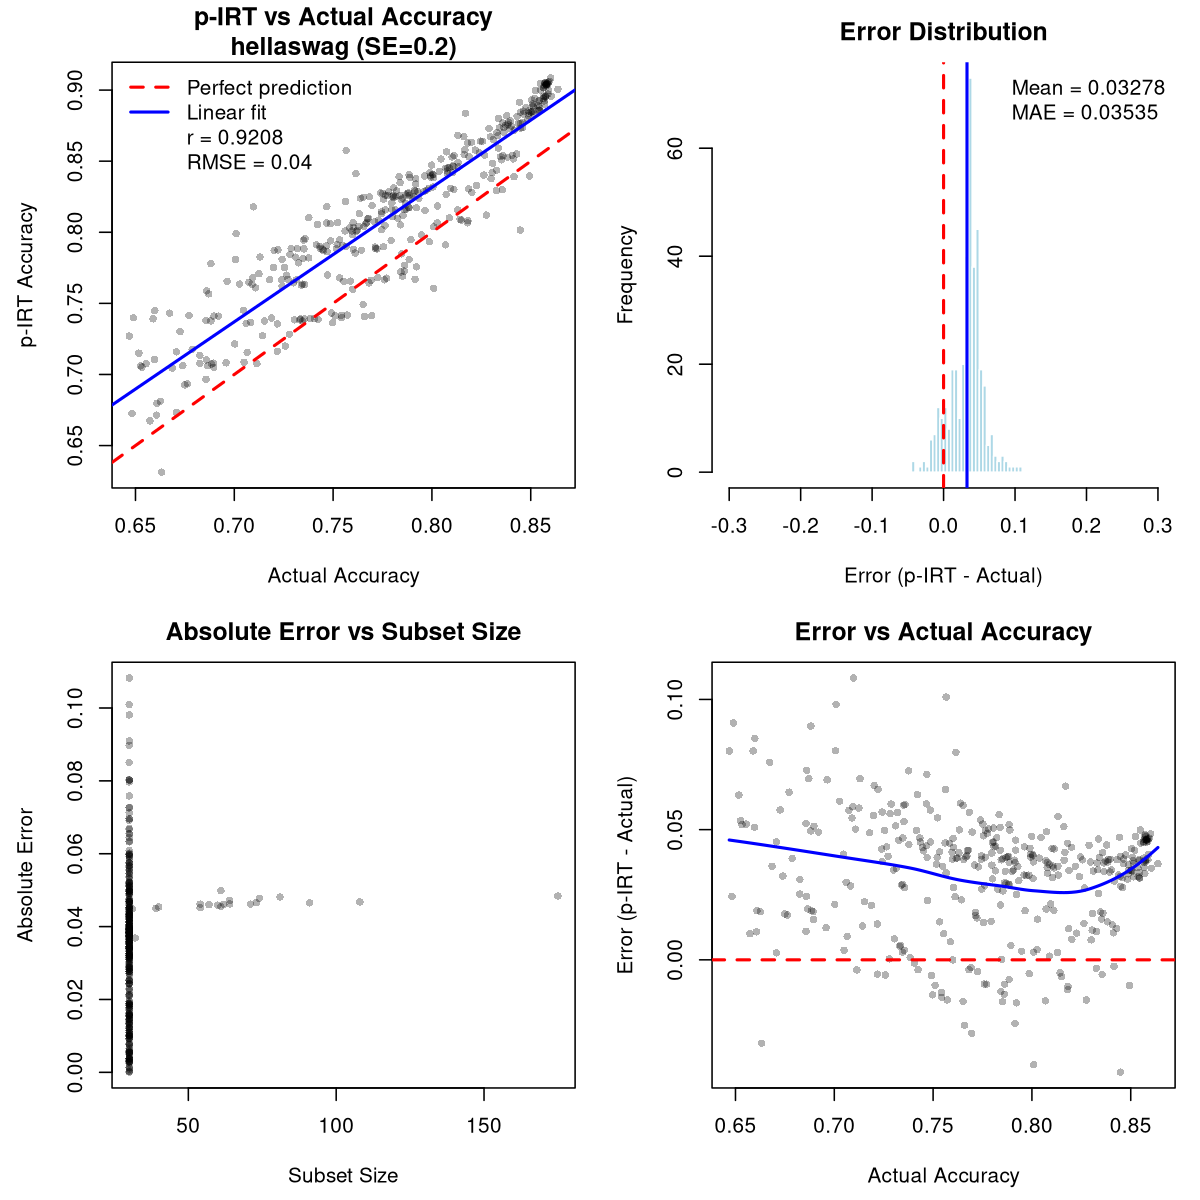

The file beside this chart, header and first rows:
model, pirt_accuracy, theta, n_subset_items, n_all_items, avg_observed, avg_predicted, actual_accuracy, n_items, error, abs_error, squared_error
0-hero/Matter-0.1-Slim-7B-preview, 0.7708, -0.7099, 30, 5595, 0.6, 0.7717, 0.7125, 5711, 0.05828, 0.05828, 0.003397
0-hero/Matter-0.2-32B, 0.7663, -0.7522, 30, 5595, 0.4667, 0.7679, 0.7692, 5711, -0.00294, 0.00294, 8.64412033265854e-06
222gate/Blurdus-7b-v0.1, 0.8846, 1.393, 30, 5595, 0.6667, 0.8858, 0.8501, 5711, 0.03447, 0.03447, 0.001188
AA051610/A0121, 0.7809, -0.6034, 30, 5595, 0.5333, 0.7822, 0.7885, 5711, -0.007576, 0.007576, 5.73973901122542e-05
AA051610/A0127, 0.7883, -0.5213, 30, 5595, 0.6, 0.7893, 0.7722, 5711, 0.01608, 0.01608, 0.0002586
AA051610/A12P, 0.7633, -0.78, 30, 5595, 0.4667, 0.7649, 0.7356, 5711, 0.02773, 0.02773, 0.0007688
AA051611/O0201, 0.768, -0.7376, 30, 5595, 0.5333, 0.7693, 0.7725, 5711, -0.004497, 0.004497, 2.02210487130093e-05
abhishek/autotrain-llama3-70b-orpo-v1, 0.7933, -0.4631, 30, 5595, 0.5333, 0.7947, 0.7986, 5711, -0.005306, 0.005306, 2.8156255831885e-05
abhishek/autotrain-llama3-8b-open-hermes…, 0.7061, -1.257, 30, 5595, 0.4333, 0.7076, 0.674, 5711, 0.03218, 0.03218, 0.001036
abhishek/autotrain-mixtral7x8b-math, 0.8111, -0.234, 30, 5595, 0.5667, 0.8125, 0.7801, 5711, 0.03107, 0.03107, 0.0009656
abideen/NexoNimbus-MoE-2x7B, 0.8318, 0.08322, 30, 5595, 0.6, 0.8331, 0.8006, 5711, 0.03128, 0.03128, 0.0009785
acrastt/kalomaze-stuff, 0.8007, -0.3719, 30, 5595, 0.6, 0.8018, 0.7617, 5711, 0.039, 0.039, 0.001521
adamo1139/Yi-34B-200K-AEZAKMI-RAW-2301, 0.7666, -0.7496, 30, 5595, 0.5333, 0.7678, 0.7759, 5711, -0.009313, 0.009313, 8.67318636559773e-05
adamo1139/yi-34b-200k-rawrr-dpo-2, 0.7678, -0.7388, 30, 5595, 0.5, 0.7692, 0.7771, 5711, -0.00934, 0.00934, 8.72347707755132e-05
aihub-app/ZySec-7B-v1, 0.8262, -0.009666, 30, 5595, 0.5667, 0.8276, 0.7869, 5711, 0.03932, 0.03932, 0.001546
allknowingroger/JaskierMistral-7B-slerp, 0.9062, 3.088, 108, 5595, 0.6296, 0.9116, 0.8594, 5711, 0.04676, 0.04676, 0.002186
allknowingroger/LimmyAutomerge-7B-slerp, 0.9016, 2.394, 39, 5595, 0.6923, 0.903, 0.8566, 5711, 0.04498, 0.04498, 0.002023
allknowingroger/M7merge-7B-slerp, 0.9045, 2.754, 64, 5595, 0.6562, 0.9074, 0.8573, 5711, 0.04721, 0.04721, 0.002228
allknowingroger/Multimerge-12B-MoE, 0.904, 2.691, 57, 5595, 0.6491, 0.9066, 0.858, 5711, 0.04601, 0.04601, 0.002117
allknowingroger/StarlingDolphin-7B-slerp, 0.8048, -0.3183, 30, 5595, 0.6, 0.8059, 0.7762, 5711, 0.02861, 0.02861, 0.0008183
alnrg2arg/blockchainlabs_test3_seminar, 0.894, 1.852, 30, 5595, 0.6, 0.8956, 0.8564, 5711, 0.03756, 0.03756, 0.001411
aloobun/Cypher-7B, 0.842, 0.2646, 30, 5595, 0.5, 0.8438, 0.8104, 5711, 0.03161, 0.03161, 0.000999
Alsebay/L3-krai-test-2, 0.705, -1.264, 30, 5595, 0.4667, 0.7063, 0.6895, 5711, 0.01549, 0.01549, 0.0002399
amazingvince/where-llambo-7b, 0.7815, -0.5944, 30, 5595, 0.5, 0.783, 0.7347, 5711, 0.04681, 0.04681, 0.002191
andysalerno/openchat-nectar-0.11, 0.79, -0.4999, 30, 5595, 0.5333, 0.7914, 0.7566, 5711, 0.03341, 0.03341, 0.001116
andysalerno/rainbowfish-v6, 0.7901, -0.4989, 30, 5595, 0.5333, 0.7915, 0.7433, 5711, 0.04681, 0.04681, 0.002191
APMIC/caigun-lora-model-34B-v2, 0.7721, -0.6951, 30, 5595, 0.4667, 0.7738, 0.7843, 5711, -0.01217, 0.01217, 0.0001481
aqweteddy/mistral_tv-neural-marconroni, 0.8466, 0.3555, 30, 5595, 0.4667, 0.8487, 0.8105, 5711, 0.03608, 0.03608, 0.001302
arcee-ai/Clown-DPO-Extended, 0.8958, 1.943, 30, 5595, 0.7, 0.8968, 0.8576, 5711, 0.03812, 0.03812, 0.001453
argilla/distilabeled-Marcoro14-7B-slerp-…, 0.868, 0.8498, 30, 5595, 0.6, 0.8694, 0.8333, 5711, 0.03467, 0.03467, 0.001202
ArianAskari/NeuralHermes-2.5-Mistral-7B, 0.8232, -0.05752, 30, 5595, 0.6, 0.8244, 0.7755, 5711, 0.04764, 0.04764, 0.00227
Artples/L-MChat-7b, 0.8251, -0.02957, 30, 5595, 0.6, 0.8263, 0.7801, 5711, 0.04505, 0.04505, 0.002029
augmxnt/shisa-base-7b-v1, 0.7448, -0.9521, 30, 5595, 0.5333, 0.7459, 0.6598, 5711, 0.08503, 0.08503, 0.007229
automerger/Experiment26Yamshadow-7B, 0.9018, 2.446, 40, 5595, 0.65, 0.9036, 0.8564, 5711, 0.0454, 0.0454, 0.002061
automerger/PasticheInex12-7B, 0.8996, 2.191, 30, 5595, 0.7667, 0.9003, 0.859, 5711, 0.04054, 0.04054, 0.001643
AwanLLM/Awanllm-Llama-3-8B-Instruct-ORPO…, 0.7078, -1.247, 30, 5595, 0.5, 0.7089, 0.6825, 5711, 0.02526, 0.02526, 0.0006381
Azazelle/SlimMelodicMaid, 0.8515, 0.4518, 30, 5595, 0.5333, 0.8532, 0.8046, 5711, 0.04694, 0.04694, 0.002203
Azure99/blossom-v5-7b, 0.7061, -1.257, 30, 5595, 0.4667, 0.7074, 0.6526, 5711, 0.05346, 0.05346, 0.002858
BarraHome/zephyr-dpo-v2, 0.8061, -0.3005, 30, 5595, 0.5667, 0.8074, 0.7486, 5711, 0.05752, 0.05752, 0.003309
BFauber/lora_llama2-13b_10e5_r128_a16, 0.7393, -0.9979, 30, 5595, 0.5, 0.7406, 0.7384, 5711, 0.0009072, 0.0009072, 8.23021799012327e-07
BFauber/lora_llama2-13b_10e5_r2_a64, 0.7391, -0.9993, 30, 5595, 0.5, 0.7404, 0.7335, 5711, 0.005599, 0.005599, 3.13477469128574e-05
bn22/OpenHermes-2.5-Mistral-7B-MISALIGNE…, 0.8291, 0.03469, 30, 5595, 0.5333, 0.8307, 0.7822, 5711, 0.04693, 0.04693, 0.002202
bofenghuang/vigostral-7b-chat, 0.8144, -0.1884, 30, 5595, 0.5667, 0.8158, 0.7745, 5711, 0.03997, 0.03997, 0.001597
bongchoi/MoMo-70B-LoRA-V1.1, 0.8066, -0.2945, 30, 5595, 0.5333, 0.8081, 0.8181, 5711, -0.01145, 0.01145, 0.0001311
brucethemoose/Yi-34B-200K-DARE-merge-v5, 0.767, -0.7464, 30, 5595, 0.5667, 0.7681, 0.7915, 5711, -0.02445, 0.02445, 0.0005977
CausalLM/72B-preview, 0.7884, -0.5175, 30, 5595, 0.3667, 0.7907, 0.7517, 5711, 0.0367, 0.0367, 0.001347
cgato/Thespis-7b-v0.2-SFTTest-3Epoch, 0.8158, -0.168, 30, 5595, 0.5, 0.8175, 0.7764, 5711, 0.03937, 0.03937, 0.00155
chanwit/flux-base-optimized, 0.7645, -0.7697, 30, 5595, 0.6, 0.7653, 0.73, 5711, 0.03446, 0.03446, 0.001188
ChaoticNeutrals/Prima-LelantaclesV7-expe…, 0.8941, 1.865, 30, 5595, 0.6, 0.8957, 0.852, 5711, 0.04209, 0.04209, 0.001772
chargoddard/MixtralRPChat-ZLoss, 0.8066, -0.293, 30, 5595, 0.5, 0.8082, 0.8027, 5711, 0.003923, 0.003923, 1.53901356020517e-05
chlee10/T3Q-Merge-Mistral7B, 0.9032, 2.647, 54, 5595, 0.5926, 0.9062, 0.858, 5711, 0.04517, 0.04517, 0.00204
chrlu/zephyr-7b-gemma-hinge, 0.77, -0.7175, 30, 5595, 0.5667, 0.7711, 0.7472, 5711, 0.02283, 0.02283, 0.0005211
chujiezheng/Starling-LM-7B-beta-ExPO, 0.8132, -0.2055, 30, 5595, 0.5, 0.8148, 0.7633, 5711, 0.04989, 0.04989, 0.002489
cloudyu/Truthful_DPO_TomGrc_FusionNet_34…, 0.7911, -0.4882, 30, 5595, 0.4, 0.7932, 0.8069, 5711, -0.01573, 0.01573, 0.0002476
cognitivecomputations/dolphin-2.8-experi…, 0.8245, -0.03641, 30, 5595, 0.5, 0.8263, 0.7652, 5711, 0.05934, 0.05934, 0.003521
cognitivecomputations/MegaDolphin-120b, 0.8377, 0.1834, 30, 5595, 0.5667, 0.8391, 0.83, 5711, 0.007675, 0.007675, 5.89014960219631e-05
Community-LM/llava-v1.5-13b-hf, 0.7086, -1.241, 30, 5595, 0.5, 0.7098, 0.705, 5711, 0.003687, 0.003687, 1.35911355885798e-05
core-3/kuno-royale-v3-7b, 0.8767, 1.112, 30, 5595, 0.5667, 0.8784, 0.8447, 5711, 0.03202, 0.03202, 0.001025
CorticalStack/mistral-7b-openhermes-sft, 0.7883, -0.5182, 30, 5595, 0.5333, 0.7897, 0.7352, 5711, 0.05307, 0.05307, 0.002817
CorticalStack/mistral-7b-slimorca-sft, 0.7908, -0.4928, 30, 5595, 0.6, 0.7918, 0.7549, 5711, 0.03591, 0.03591, 0.001289
... 326 more rows
